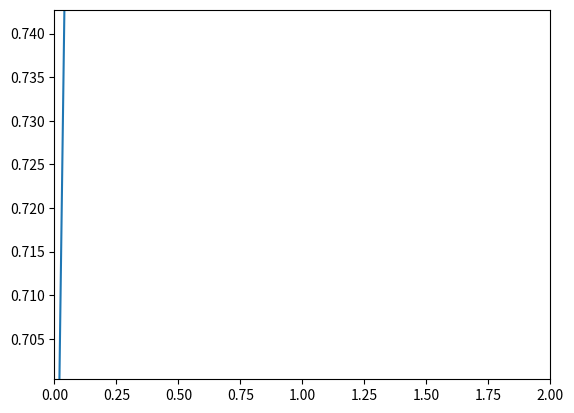

Write Python code to recreate this figure.
import numpy as np
from matplotlib.lines import Line2D
import matplotlib.pyplot as plt
import matplotlib.animation as animation
import math

class Scope(object):

    def __init__(self, ax, maxt=2, dt=0.02):
        self.ax = ax
        self.dt = dt
        self.maxt = maxt
        self.tdata = [0]
        self.ydata = [0]
        self.ymin = 1000000
        self.ymax = -1000000
        self.line = Line2D(self.tdata, self.ydata)
        self.ax.add_line(self.line)
        self.ax.set_ylim(-.1, 1.1)
        self.ax.set_xlim(0, self.maxt)

    def update(self, y):
        lastt = self.tdata[-1]
        if lastt > self.tdata[0] + self.maxt:   # reset the arrays
            self.tdata = [self.tdata[-1]]
            self.ydata = [self.ydata[-1]]
            self.ax.set_xlim(self.tdata[0], self.tdata[0] + self.maxt)
            self.ax.figure.canvas.draw()

        t = self.tdata[-1] + self.dt
        self.tdata.append(t)
        self.ydata.append(y)
        self.ymin = np.min((self.ymin, y))
        self.ymax = np.max((self.ymax, y))
        if self.ymax > self.ymin:
            self.ax.set_ylim(self.ymin, self.ymax)
        self.line.set_data(self.tdata, self.ydata)
        return self.line,

def emitter(x=0):
    'return a random value with probability p, else 0'

    while True:
        x = x + 1
        #yield math.sin(math.radians(x))
        yield np.random.random()

# Fixing random state for reproducibility
np.random.seed(19680801)

fig, ax = plt.subplots()
scope = Scope(ax)

# pass a generator in "emitter" to produce data for the update func
ani = animation.FuncAnimation(fig, scope.update, emitter, interval=2, blit=True)

#plt.show()
